Run: headless pygame with SDL's dummy video driver; simulated clock (each Clock.tick advances the game by its frame time, no real sleeping); random seed 0; keys injected as events and as key.get_pressed() state; no mouse input.
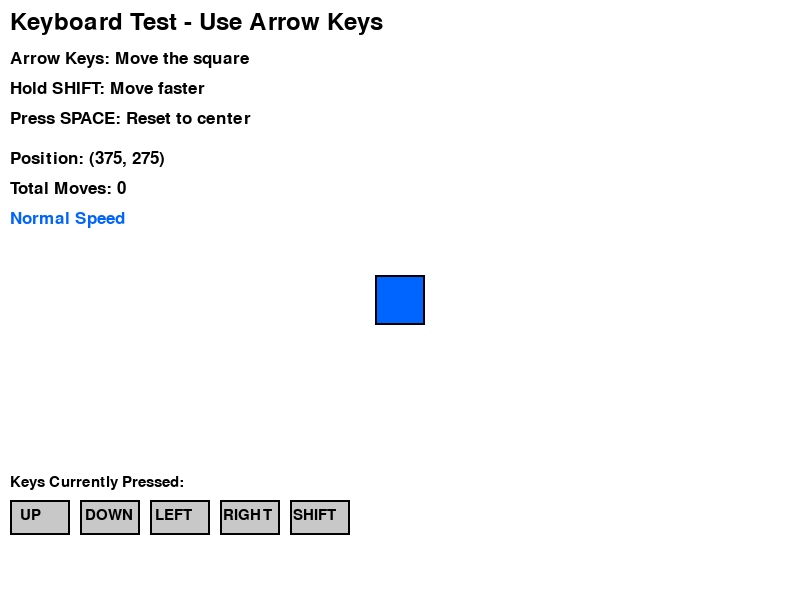
Frame 1 of 4 · flips 1–60 · no input
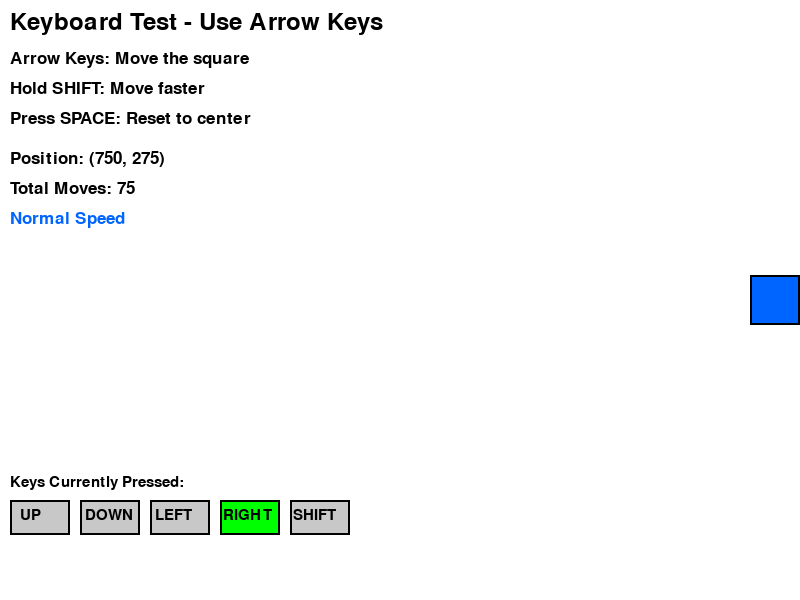
Frame 2 of 4 · flips 61–180 · tapped SPACE, RETURN · held RIGHT (→), D
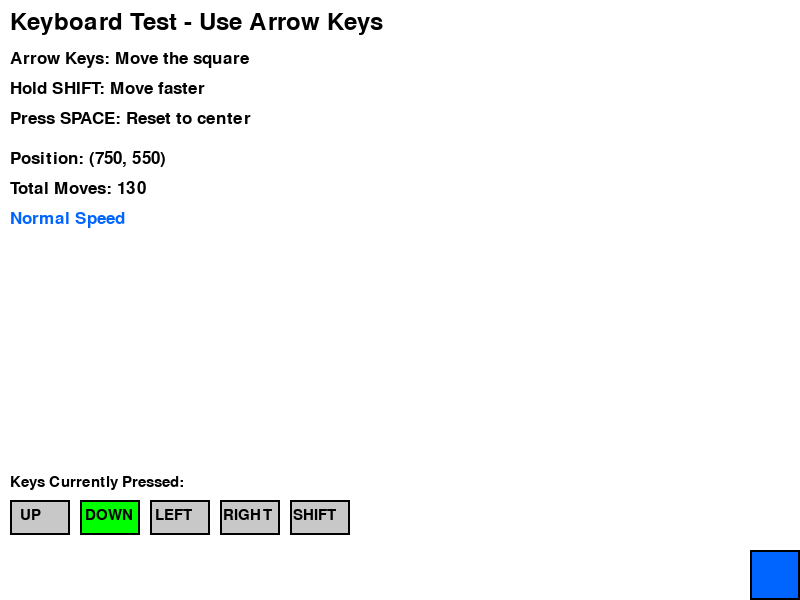
Frame 3 of 4 · flips 181–300 · held DOWN (↓), S
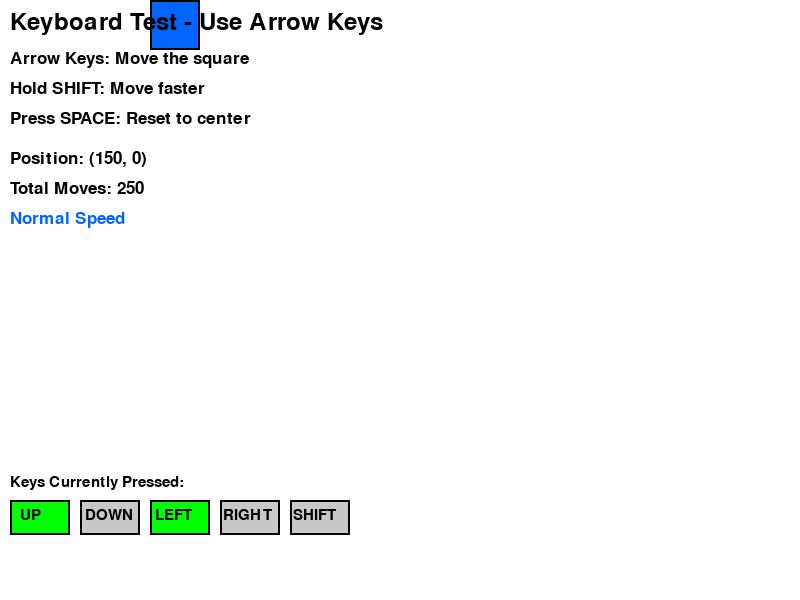
Frame 4 of 4 · flips 301–420 · held LEFT (←), A, UP (↑), W

The pygame program that drew these frames:

"""
Author: Elma Mostic
Purpose: Learning pygame keyboard controls

This program lets you move a square with arrow keys.
What I'm learning:
- How to detect when player presses keys
- How to move objects based on keyboard input
- How to keep objects inside the screen
- How to make controls feel smooth
"""

import pygame

# Start pygame
pygame.init()

# Set up the window
WIDTH = 800
HEIGHT = 600
screen = pygame.display.set_mode((WIDTH, HEIGHT))
pygame.display.set_caption("Keyboard Control Test")

# Colors
WHITE = (255, 255, 255)
BLACK = (0, 0, 0)
BLUE = (0, 100, 255)
RED = (255, 0, 0)
GREEN = (0, 255, 0)
LIGHT_GRAY = (200, 200, 200)

# Square settings
square_size = 50
square_x = WIDTH // 2 - square_size // 2  # Start in middle
square_y = HEIGHT // 2 - square_size // 2
square_speed = 5
square_color = BLUE

# Track movement
total_moves = 0
is_fast = False

# Clock to control speed
clock = pygame.time.Clock()

# Main game loop
running = True
while running:

    # Check for events
    for event in pygame.event.get():
        if event.type == pygame.QUIT:
            running = False

    # Check which keys are being pressed RIGHT NOW
    keys = pygame.key.get_pressed()

    # Reset position if SPACE is pressed
    if keys[pygame.K_SPACE]:
        square_x = WIDTH // 2 - square_size // 2
        square_y = HEIGHT // 2 - square_size // 2
        total_moves = 0

    # Check if SHIFT is held for fast mode
    if keys[pygame.K_LSHIFT] or keys[pygame.K_RSHIFT]:
        is_fast = True
        current_speed = square_speed * 2
        square_color = RED
    else:
        is_fast = False
        current_speed = square_speed
        square_color = BLUE

    # Move based on arrow keys
    moved = False

    if keys[pygame.K_UP]:
        if square_y > 0:  # Don't go off top of screen
            square_y = square_y - current_speed
            moved = True

    if keys[pygame.K_DOWN]:
        if square_y < HEIGHT - square_size:  # Don't go off bottom
            square_y = square_y + current_speed
            moved = True

    if keys[pygame.K_LEFT]:
        if square_x > 0:  # Don't go off left side
            square_x = square_x - current_speed
            moved = True

    if keys[pygame.K_RIGHT]:
        if square_x < WIDTH - square_size:  # Don't go off right side
            square_x = square_x + current_speed
            moved = True

    # Count moves
    if moved:
        total_moves = total_moves + 1

    # Clear screen
    screen.fill(WHITE)

    # Draw the square
    pygame.draw.rect(screen, square_color, (square_x, square_y, square_size, square_size))
    pygame.draw.rect(screen, BLACK, (square_x, square_y, square_size, square_size), 2)

    # Draw title
    font_big = pygame.font.Font(None, 36)
    title = font_big.render("Keyboard Test - Use Arrow Keys", True, BLACK)
    screen.blit(title, (10, 10))

    # Draw instructions
    font = pygame.font.Font(None, 26)

    instruction1 = font.render("Arrow Keys: Move the square", True, BLACK)
    screen.blit(instruction1, (10, 50))

    instruction2 = font.render("Hold SHIFT: Move faster", True, BLACK)
    screen.blit(instruction2, (10, 80))

    instruction3 = font.render("Press SPACE: Reset to center", True, BLACK)
    screen.blit(instruction3, (10, 110))

    # Draw stats
    stats1 = font.render(f"Position: ({square_x}, {square_y})", True, BLACK)
    screen.blit(stats1, (10, 150))

    stats2 = font.render(f"Total Moves: {total_moves}", True, BLACK)
    screen.blit(stats2, (10, 180))

    if is_fast:
        stats3 = font.render("FAST MODE - Holding SHIFT", True, RED)
    else:
        stats3 = font.render("Normal Speed", True, BLUE)
    screen.blit(stats3, (10, 210))

    # Draw key indicators at bottom
    y_pos = HEIGHT - 100

    font_small = pygame.font.Font(None, 22)
    indicator_title = font_small.render("Keys Currently Pressed:", True, BLACK)
    screen.blit(indicator_title, (10, y_pos - 25))

    # Up arrow
    up_color = GREEN if keys[pygame.K_UP] else LIGHT_GRAY
    pygame.draw.rect(screen, up_color, (10, y_pos, 60, 35))
    pygame.draw.rect(screen, BLACK, (10, y_pos, 60, 35), 2)
    up_text = font_small.render("UP", True, BLACK)
    screen.blit(up_text, (20, y_pos + 8))

    # Down arrow
    down_color = GREEN if keys[pygame.K_DOWN] else LIGHT_GRAY
    pygame.draw.rect(screen, down_color, (80, y_pos, 60, 35))
    pygame.draw.rect(screen, BLACK, (80, y_pos, 60, 35), 2)
    down_text = font_small.render("DOWN", True, BLACK)
    screen.blit(down_text, (85, y_pos + 8))

    # Left arrow
    left_color = GREEN if keys[pygame.K_LEFT] else LIGHT_GRAY
    pygame.draw.rect(screen, left_color, (150, y_pos, 60, 35))
    pygame.draw.rect(screen, BLACK, (150, y_pos, 60, 35), 2)
    left_text = font_small.render("LEFT", True, BLACK)
    screen.blit(left_text, (155, y_pos + 8))

    # Right arrow
    right_color = GREEN if keys[pygame.K_RIGHT] else LIGHT_GRAY
    pygame.draw.rect(screen, right_color, (220, y_pos, 60, 35))
    pygame.draw.rect(screen, BLACK, (220, y_pos, 60, 35), 2)
    right_text = font_small.render("RIGHT", True, BLACK)
    screen.blit(right_text, (223, y_pos + 8))

    # Shift key
    shift_color = GREEN if (keys[pygame.K_LSHIFT] or keys[pygame.K_RSHIFT]) else LIGHT_GRAY
    pygame.draw.rect(screen, shift_color, (290, y_pos, 60, 35))
    pygame.draw.rect(screen, BLACK, (290, y_pos, 60, 35), 2)
    shift_text = font_small.render("SHIFT", True, BLACK)
    screen.blit(shift_text, (293, y_pos + 8))

    # Update the screen
    pygame.display.flip()

    # Run at 60 frames per second
    clock.tick(60)

# Close pygame
pygame.quit()
